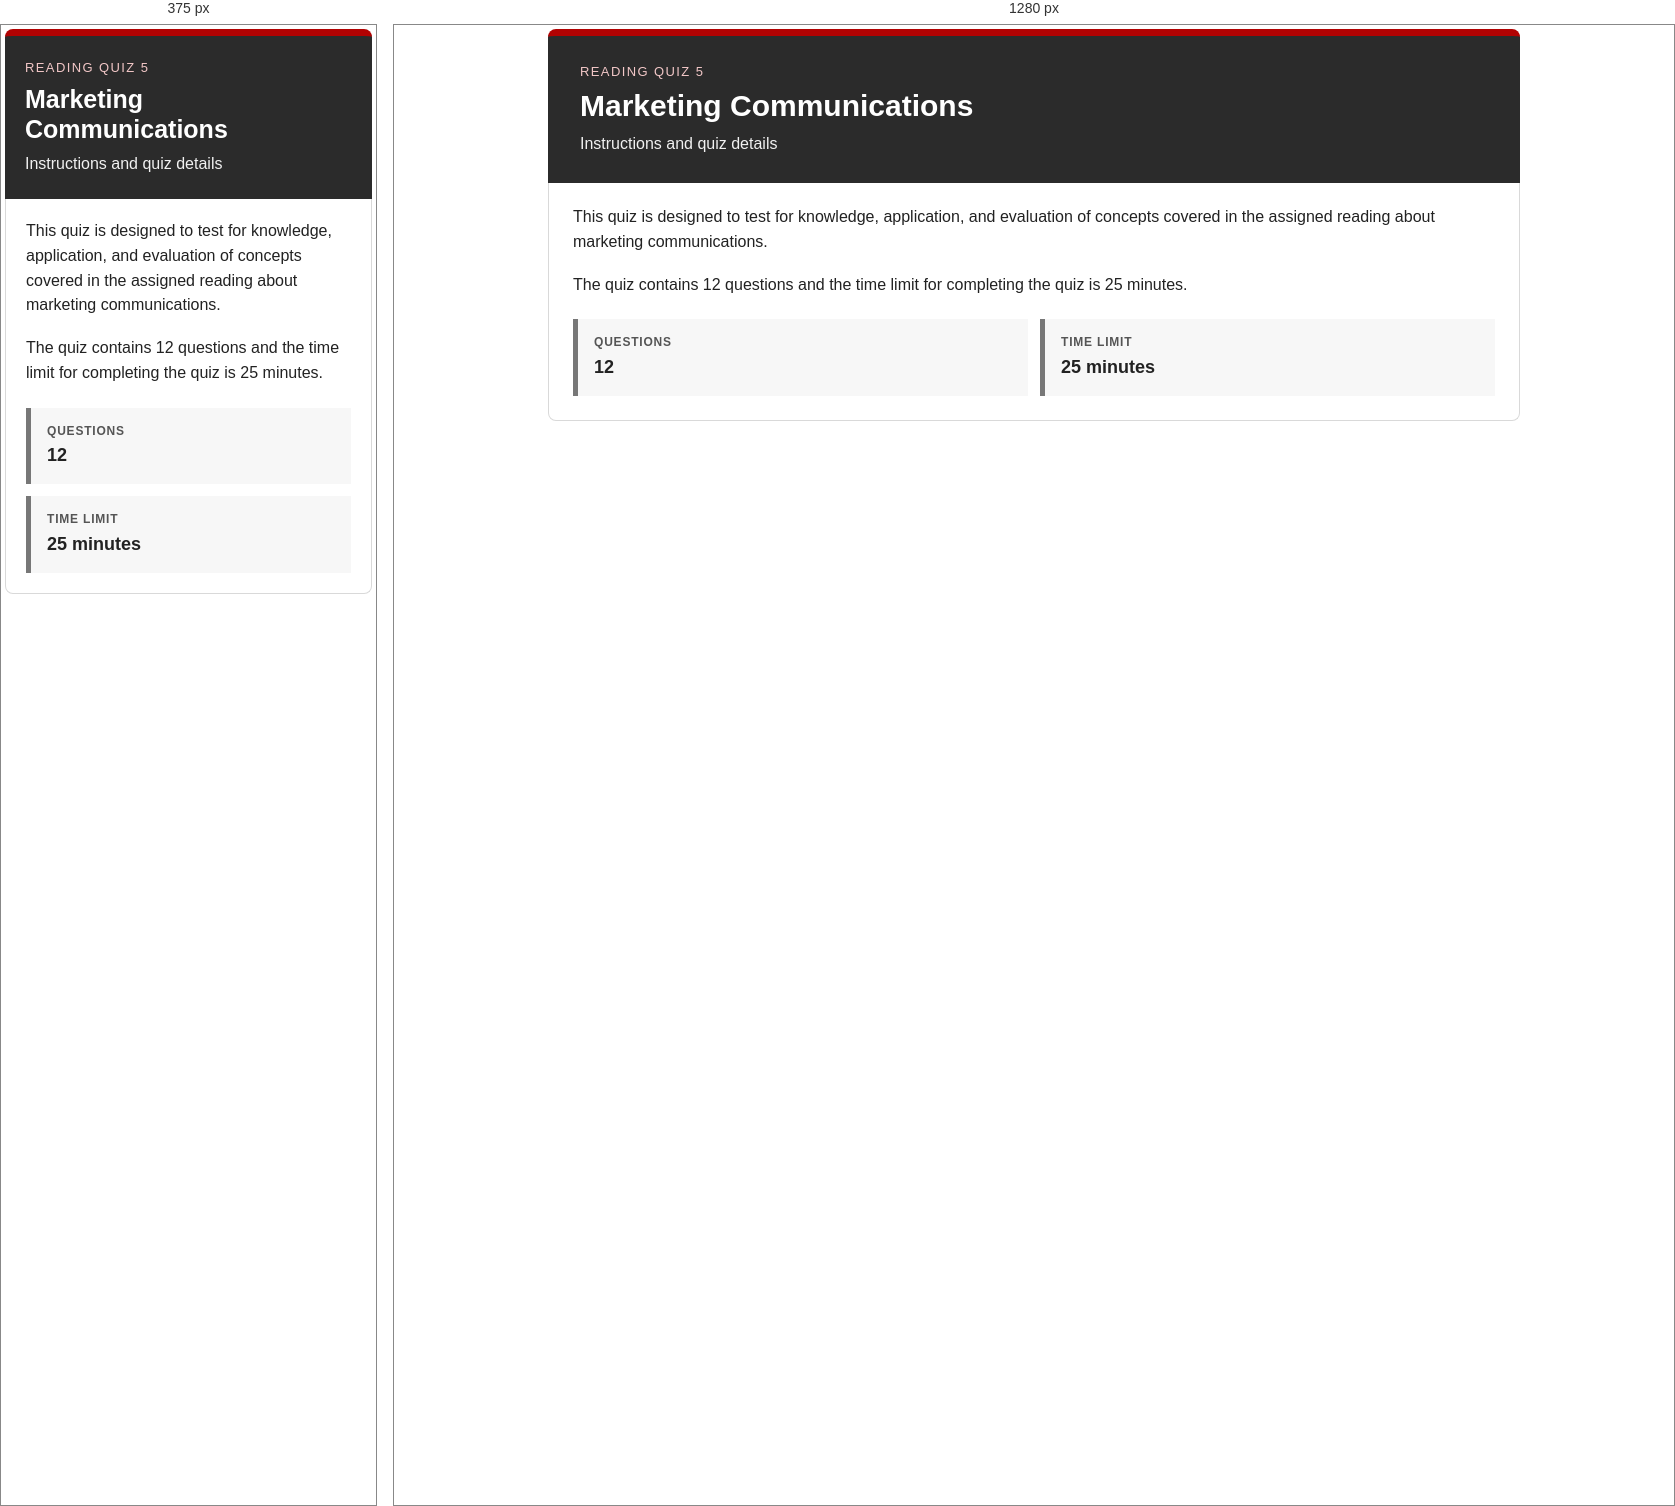
Rendered at 375 px and 1280 px, left to right.

<!-- file: quiz-05-marketing-communications.html -->
<!doctype html>
<html lang="en"><head><meta charset="utf-8"><meta name="viewport" content="width=device-width, initial-scale=1"><title>Reading Quiz 5 Instructions</title>
<style>*{box-sizing:border-box}html,body{margin:0;padding:0;background:transparent}body{font-family:Arial,Helvetica,sans-serif;color:#222;line-height:1.55}.page{max-width:980px;margin:0 auto;padding:4px}.hero{background:#2b2b2b;color:#fff;padding:26px 32px;border-top:7px solid #b10202;border-radius:8px 8px 0 0}.eyebrow{margin-bottom:6px;color:#f2c7c7;font-size:13px;letter-spacing:1.4px;text-transform:uppercase}h1{margin:0;color:#fff;font-size:30px;line-height:1.2}.subtitle{margin:8px 0 0;color:#f1f1f1;font-size:16px}.content{border:1px solid #d9d9d9;border-top:0;padding:22px 24px 24px;border-radius:0 0 8px 8px}.content p{margin:0 0 18px}.content p:last-child{margin-bottom:0}.details{display:flex;flex-wrap:wrap;gap:12px;margin-top:22px}.detail{flex:1 1 210px;padding:14px 16px;background:#f7f7f7;border-left:5px solid #777}.label{display:block;margin-bottom:2px;color:#555;font-size:12px;font-weight:bold;letter-spacing:.8px;text-transform:uppercase}.value{font-size:18px;font-weight:bold}@media(max-width:600px){.hero{padding:22px 20px}h1{font-size:25px}.content{padding:20px}}</style></head>
<body><main class="page"><header class="hero"><div class="eyebrow">Reading Quiz 5</div><h1>Marketing Communications</h1><p class="subtitle">Instructions and quiz details</p></header><section class="content" aria-label="Quiz instructions"><p>This quiz is designed to test for knowledge, application, and evaluation of concepts covered in the assigned reading about marketing communications.</p><p>The quiz contains 12 questions and the time limit for completing the quiz is 25 minutes.</p><div class="details" aria-label="Quiz summary"><div class="detail"><span class="label">Questions</span><span class="value">12</span></div><div class="detail"><span class="label">Time limit</span><span class="value">25 minutes</span></div></div></section></main></body></html>